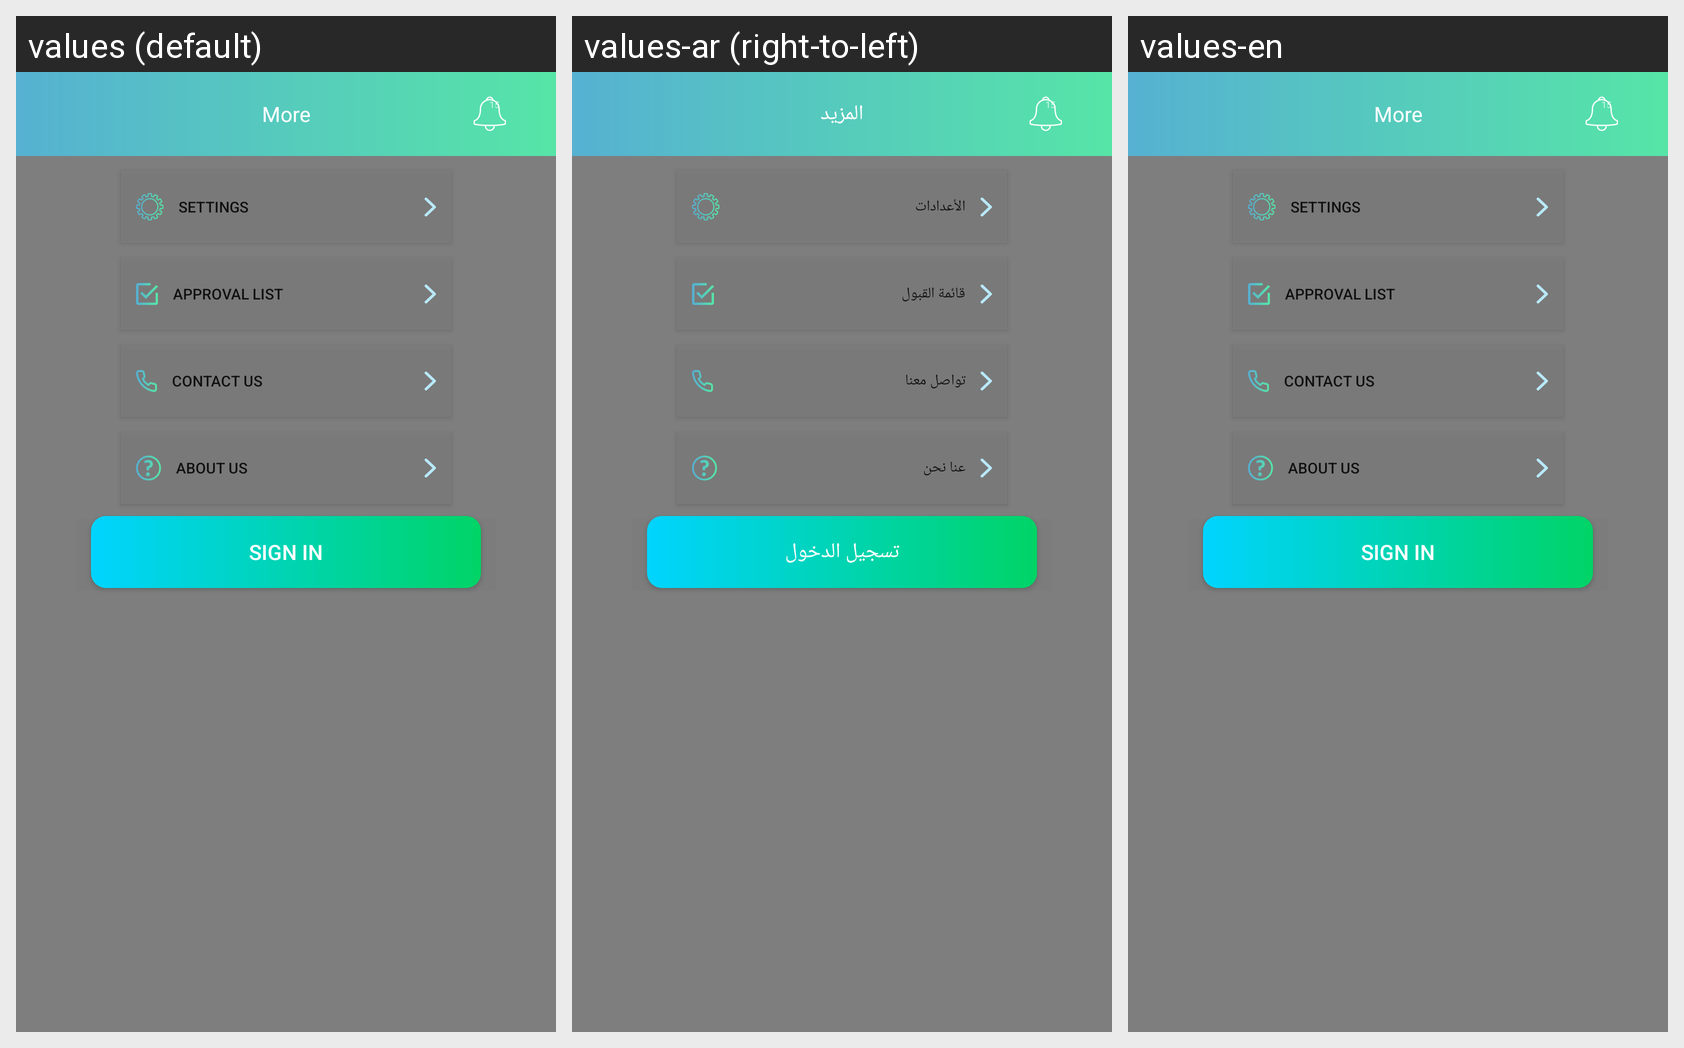

This grid shows one Android layout under several languages. Give, for every string resource on the screen, its name, the default text and each shown locale's text.
Android screen res/layout/patient_more_visitor_fragment.xml rendered under 3 locales, left to right: values (default), values-ar (right-to-left), values-en. Device: Nexus 5 (rendered at 1080×1920; each locale shown at half size, 540×960, under a caption strip naming it); theme AppTheme.
Strings drawn on this screen, with the default value and each locale's value (text and hints the layout hard-codes, and strings that could not be matched under every locale, appear in the picture but are not listed):

more
  values: More
  values-ar: المزيد
  values-en: More

Settings
  values: Settings
  values-ar: الأعدادات
  values-en: Settings

approval_list
  values: Approval List
  values-ar: قائمة القبول
  values-en: Approval List

contact_us
  values: Contact Us
  values-ar: تواصل معنا
  values-en: Contact Us

about_us
  values: ABOUT US
  values-ar: عنا نحن
  values-en: ABOUT US

sign_out
  values: Sign Out
  values-ar: تسجيل الخروج
  values-en: Sign Out

sign_in
  values: SIGN IN
  values-ar: تسجيل الدخول
  values-en: SIGN IN
